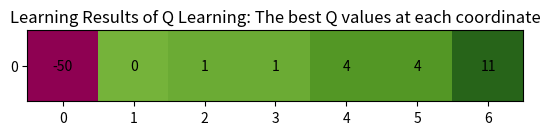

This figure's Python source:
#!/usr/bin/env python3

""" LICENSE

SPDX-License-Identifier:MIT
[redacted]

"""


""" References

The GUIImage function included in this program was written with reference to the following website:

 - matplotlib, "Annotated heatmap", https://matplotlib.org/stable/gallery/images_contours_and_fields/image_annotated_heatmap.html#sphx-glr-gallery-images-contours-and-fields-image-annotated-heatmap-py, last viewed on: 2025/1/10

"""


import matplotlib.pyplot as plt
import numpy as np

class Q_Learning():
  def __init__(self):
    """ 環境の定義（座標と報酬）

    1次元の数直線上を左右に動くロボット

          0      1     2     3     4     5     6
    0 [ -100  , -1  ,  0  , -1  , -1  , -1  , 10  ]

    start: [0, 2]
    goal : [0, 6]

    """
    # 環境のサイズ
    self.env_size_ :tuple[int, int] = (0, 6)  # 変更可能。報酬の変数と要素数を合わせること

    # 開始位置（＝初期位置）の座標（タプル）
    self.start_pos_ = np.array([self.env_size_[0], 2])  # 変更可能
    # ゴール位置の座標（タプル）
    self.goal_pos_ = np.array([self.env_size_[0], self.env_size_[1]])  # 変更可能

    # alfa（過去の忘れにくさ）の定義
    self.alfa = 0.5  # 変更可能。0 <= alfa <= 1 の範囲で設定可能

    # epsilon（ε-greedy方策の、どれだけの確率で探索するかのパラメータ）の定義
    self.epsilon = 0.2  # 変更可能。0 <= epsilon <= 1 の範囲で設定可能

    # 報酬の変数
    self.env_reward_ = np.array([[-100, -1, 0, -1, -1, -1, 10]])  # 変更可能。環境のサイズと要素数を合わせること
    self.env_reward_goal_ = self.env_reward_[self.goal_pos_[0]][self.goal_pos_[1]]
    self.reward_total_ = 0
    self.reward_ep_list_ :list[list[int]] = [[]]
    self.reward_total_ep_list_ :list[int] = []

    # Q値の変数
    self.q_ = np.full((self.env_size_[0]+1, self.env_size_[1]+1), 0)  # 変更可能。np.full()の最後の引数となっている整数部分のみ変更可能
    # 状態の変数
    self.x_ :np.ndarray = self.start_pos_.copy()
    # 行動の変数
    self.a_ = np.array([0, 0])  # [y, x]

    # 状態と行動のlist
    self.x_ep_list_ :list[list[int]] = [[]]
    self.a_ep_list_ :list[list[int]] = [[]]
    
    # ゴール、学習の終了の判定を記録する変数
    self.check_goal_ = False
    self.check_rl_end_ = False

    # 現在および最大episode数の変数
    self.episode_max_ = 100  # 変更可能
    self.episode_now_ = 1

    # step数とepisode毎step数の変化の変数
    self.step_total_ = 1
    self.step_ep_list_ :list[int] = []

    # 最良なエピソードを記憶する変数
    self.best_episode_ = 0
    self.best_reward_ = -10000
    self.best_x_ :list[int] = []
    self.best_a_ :list[int] = []
    self.best_q_ :list[int] = []


  def ResetVariable(self):
    # 変数を初期化

    self.reward_total_ = 0
    self.x_ :np.ndarray = self.start_pos_.copy()
    self.a_ = np.array([0, 0])
    self.x_ep_list_.append([])
    self.a_ep_list_.append([])
    self.reward_ep_list_.append([])
    # self.x_next_ = np.array([None, None])
    self.check_goal_ = False
    self.step_total_ = 1
    

  def RestartEpisode(self):
    # ゴールにたどり着いた場合に実行
      # Q値の行列以外の変数を初期値にリセット

    self.reward_total_ep_list_.append(self.reward_total_)
    self.step_ep_list_.append(self.step_total_)

    # ここに、最良の場合の累積報酬、Q値リスト、行動リスト＝方策を別変数にコピー記録
    if self.best_reward_ < self.reward_total_:
      self.best_episode_ = self.episode_now_
      self.best_reward_ = self.reward_total_
      self.best_x_ = self.x_ep_list_[-1]
      self.best_a_ = self.a_ep_list_[-1]
      self.best_q_ = self.q_.tolist()

    self.ResetVariable()

    if self.episode_now_ == self.episode_max_:
      self.check_rl_end_ = True

    
  def Step(self):
    # 毎Stepの処理

    # a_tの決定からq_nowの決定
    if self.x_[1] == 0:  # 停止できず左右にしか動けないので、環境の端にいる場合は移動方向を固定
      self.a_ = np.array([0, 1])
    elif self.x_[1] == self.env_size_[1]:
      self.a_ = np.array([0, -1])
    else:
      if np.random.rand(1) < self.epsilon:  # epsilon-greedy方策
        self.a_ = np.array([0, np.random.choice((-1, 1))])
      else:
        if self.q_[self.x_[0]][self.x_[1]+1] > self.q_[self.x_[0]][self.x_[1]-1]:
          self.a_ = np.array([0, 1])
        elif self.q_[self.x_[0]][self.x_[1]+1] < self.q_[self.x_[0]][self.x_[1]-1]:
          self.a_ = np.array([0, -1])
        else:
          self.a_ = np.array([0, np.random.choice((-1, 1))])
    x_next = self.x_ + self.a_
    q_now = self.q_[x_next[0]][x_next[1]]

    # a_t+1の決定からq_nextの決定
    a_next = 0
    q_next = 0
    if x_next[1] == 0:
      a_next = np.array([0, 1])
    elif x_next[1] == self.env_size_[1]:
      a_next = np.array([0, -1])
    else:
      if self.q_[x_next[0]][x_next[1]+1] > self.q_[x_next[0]][x_next[1]-1]:
        a_next = np.array([0, 1])
      elif self.q_[x_next[0]][x_next[1]+1] < self.q_[x_next[0]][x_next[1]-1]:
        a_next = np.array([0, -1])
      else:
        a_next = np.array([0, np.random.choice((-1, 1))])
    
    x_next_next = x_next + a_next
    q_next = self.q_[x_next_next[0]][x_next_next[1]]

    # Q値の更新
    r = self.env_reward_[self.x_[0]][self.x_[1]]
    self.reward_total_ += r
    q_now = (1 - self.alfa) * q_now + self.alfa * (r + q_next)

    # 次Step用の更新および記録
    self.q_[self.x_[0]][self.x_[1]] = q_now
    self.x_ep_list_[self.episode_now_-1].append(self.x_.tolist())
    self.a_ep_list_[self.episode_now_-1].append(self.a_.tolist())
    self.reward_ep_list_[self.episode_now_-1].append(r)
    if self.x_.tolist() == self.goal_pos_.tolist():
      self.check_goal_ = True
    else:
      self.x_ += self.a_

  def GUIImage(self):
    # 学習結果を升目上のマップの画像として可視化
      # 水たまりと普通で色分け
      # 最適経路で色分け
      # 各マスに各状態におけるQ値の最大値を表示

    """ References
      This function was written with reference to the following website:

       - matplotlib, "Annotated heatmap", https://matplotlib.org/stable/gallery/images_contours_and_fields/image_annotated_heatmap.html#sphx-glr-gallery-images-contours-and-fields-image-annotated-heatmap-py, last viewed on: 2025/1/10
    """

    _, axes = plt.subplots()
    axes.imshow(self.best_q_, cmap="PiYG")  # Gridの描画
    for i in range(len(self.best_q_[0])):  # テキストの描画
      axes.text(i, 0, self.best_q_[0][i], horizontalalignment="center", verticalalignment="center")
    axes.set_yticks(range(len([0])), "0")
    plt.title("Learning Results of Q Learning: The best Q values at each coordinate")
    plt.show()


  def VisualizationResult(self):
    # CLI上に学習結果を表示。GUIでの可視化を行う関数の呼び出し

    op_env = \
      """
----------

[ Q Learning ]

----------

Settings

- Environment: 
      |     0       1       2       3       4       5       6
  ----|------------------------------------------------------------
    0 | [ (0,0) , (0,1) , (0,2) , (0,3) , (0,4) , (0,5) , (0,6) ]
            |               |                               |  
          <Puddle>        <Start>                          <Goal>
                            <= [Agent] =>
  
  - Start : Start Position (0, 2)
  - Goal  : Goal Position (0, 6)
  - Puddle: Big Cost Position (0, 0)

- Agent:
  - Robot (Only left and right movement)

- Reward:
      |     0       1       2       3       4       5       6
  ----|------------------------------------------------------------
    0 | [  -100 ,  -1   ,   0   ,  -1   ,  -1   ,  -1   ,   10  ]

- Learning
  - max episodes: 100
  - episode end conditions: When the agent reaches the Goal
      """

    print(op_env)

    print("----------\n")
    
    print("Result:\n")
    print(" - best episode number : ", self.best_episode_)
    print(" - best reward         : ", self.best_reward_)
    print(" - best places passed  : ", self.best_x_)
    print(" - best policy         : ", self.best_a_)
    print(" - best Q-values       : ", self.best_q_)

    self.GUIImage()
    

if __name__ == "__main__":
  rl = Q_Learning()

  while True:

    rl.Step()

    if rl.check_goal_ == True:  # エージェントがゴールした場合
      rl.RestartEpisode()  # 初期化

      if rl.check_rl_end_ == True:  # エピソードが最大まで進んだ場合
        rl.VisualizationResult()  # 学習結果の可視化
        break

      rl.episode_now_ += 1
    
    else:
      rl.step_total_ += 1
